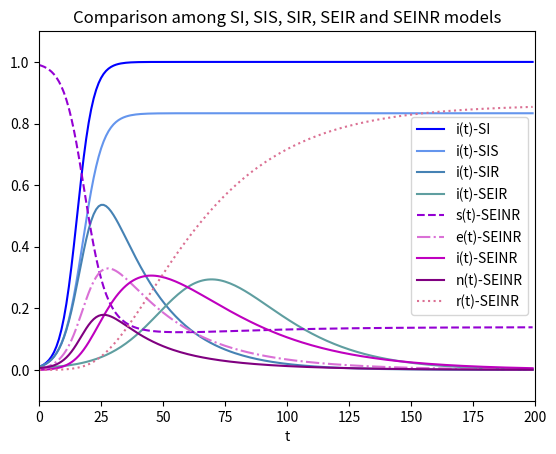

Reproduce this figure in Python.
# 1. SEIR 模型，常微分方程组
from scipy.integrate import odeint
import numpy as np
import matplotlib.pyplot as plt

def dySIS(y, t, lamda, mu):  # SI/SIS 模型，导数函数
    dy_dt = lamda*y*(1-y) - mu*y  # di/dt = lamda*i*(1-i)-mu*i
    return dy_dt

def dySIR(y, t, lamda, mu):  # SIR 模型，导数函数
    s, i = y  # youcans
    ds_dt = -lamda*s*i  # ds/dt = -lamda*s*i
    di_dt = lamda*s*i - mu*i  # di/dt = lamda*s*i-mu*i
    return np.array([ds_dt,di_dt])

def dySEIR(y, t, lamda, yita, mu):  # SEIR 模型，导数函数
    s, e, i = y  # youcans
    ds_dt = -lamda*s*i  # ds/dt = -lamda*s*i
    de_dt = lamda*s*i - yita*e  # de/dt = lamda*s*i - delta*e
    di_dt = yita*e - mu*i  # di/dt = delta*e - mu*i
    return np.array([ds_dt,de_dt,di_dt])

def dySEINR(y, t, lamda1, lamda2, sigma, gama, delta, mu, yita):  # SEINR 模型，导数函数
    s, e, i, n = y  # youcans
    ds_dt = sigma * n + (1 - gama) * mu * i - lamda1 * s * e - lamda2 * s * n
    de_dt = delta * (lamda1 * s * e + lamda2 * s * n) - yita * e
    di_dt = yita * e - mu * i
    # dr_dt = gama * mu * i
    dn_dt = (1 - delta) * (lamda1 * s * e + lamda2 * s * n) - sigma * n
    return np.array([ds_dt, de_dt, di_dt, dn_dt])


# 设置模型参数
number = 1e5  # 总人数
lamda = 0.3
lamda1 = 0.4  # 日接触率, 每个患病者每天有效接触的易感者的平均人数
lamda2 = 0.2  # 日检出率，每个无症状感染者每天有效接触的易感者的平均人数。
yita = 0.07  # 日发病率，每天发病成为患病者的潜伏者占潜伏者总数的比例
delta = 0.6  # 接触后的发病率，即易感者接触欲患病和无症状者以后成为欲患病者的比例
mu = 0.05  # 日治愈率, 每天治愈的患病者人数占患病者总数的比例
sigma = 0.1  # 无症状转阴率，即每天无症状感染者变回易感者且丧失传染性的比率
gama = 0.8  # 治愈患者中变成终身免疫者的比例
sig1 = lamda1 / yita
sig2 = lamda2 / sigma
fsig1 = 1 - 1 / sig1
fsig2 = 1 - 1 / sig2
tEnd = 200  # 预测日期长度
t = np.arange(0.0, tEnd, 1)  # (start,stop,step)
i0 = 0  # 患病者比例的初值
e0 = 4e-3  # 欲患病者比例的初值
n0 = 6e-3  # 无症状感染者比例的初值
s0 = 1 - i0 - n0 - e0  # 易感者比例的初值

Y0 = (s0, e0, i0, n0)  # 微分方程组的初值

# odeint 数值解，求解微分方程初值问题
ySI = odeint(dySIS, e0+n0, t, args=(lamda, 0))  # SI 模型
ySIS = odeint(dySIS, e0+n0, t, args=(lamda, mu))  # SIS 模型
ySIR = odeint(dySIR, (s0, e0+n0), t, args=(lamda, mu))  # SIR 模型
ySEIR = odeint(dySEIR, (s0, 0, e0+n0), t, args=(lamda, yita, mu))  # SEIR 模型
ySEINR = odeint(dySEINR, Y0, t, args=(lamda1, lamda2, sigma, gama, delta, mu, yita))  # SEINR 模型

# 输出绘图
print("lamda1={}\tlamda2={}\tsigma={}\tgama={}\tdelta={}\tmu={}\tyita={}\t(1-1/sig1)={}\t(1-1/sig2)={}".format(lamda1, lamda2, sigma, gama, delta, mu, yita, fsig1, fsig2))
plt.title("Comparison among SI, SIS, SIR, SEIR and SEINR models")
plt.xlabel('t')
plt.axis([0, tEnd, -0.1, 1.1])
# plt.plot(t, 1-ySIR[:,0]-ySIR[:,1], 'cornflowerblue', label='r(t)-SIR')
plt.plot(t, ySI, '-', color='blue', label='i(t)-SI')
plt.plot(t, ySIS, '-', color='cornflowerblue', label='i(t)-SIS')
plt.plot(t, ySIR[:, 1], '-', color='steelblue', label='i(t)-SIR')
plt.plot(t, ySEIR[:, 2], '-', color='cadetblue', label='i(t)-SEIR')
plt.plot(t, ySEINR[:, 0], '--', color='darkviolet', label='s(t)-SEINR')
plt.plot(t, ySEINR[:, 1], '-.', color='orchid', label='e(t)-SEINR')
plt.plot(t, ySEINR[:, 2], '-', color='m', label='i(t)-SEINR')
plt.plot(t, ySEINR[:, 3], '-', color='purple', label='n(t)-SEINR')
plt.plot(t, 1 - ySEINR[:, 0] - ySEINR[:, 1] - ySEINR[:, 2] - ySEINR[:, 3], ':', color='palevioletred', label='r(t)-SEINR')
plt.legend(loc='right')  # youcans
# plt.show()
plt.savefig('./传染病.png', dpi=500, bbox_inches='tight')

